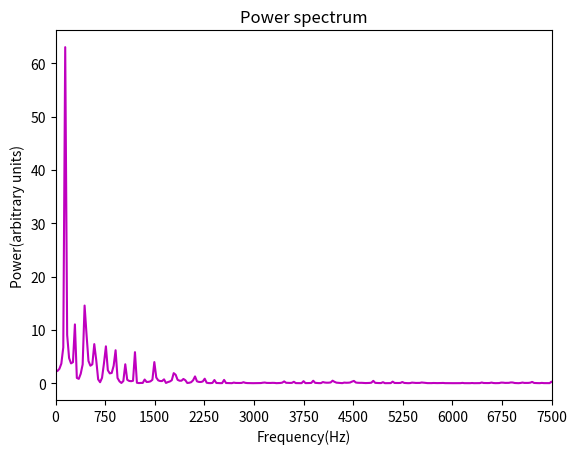

The matplotlib source for this figure:
from __future__ import division
import numpy as np
from copy import deepcopy
from cmath import *
import matplotlib.pyplot as plt

x = np.linspace(0,1,101)

y_now = np.zeros(101)
for i in range(101):
    if i<=55:
        y_now[i] = (1/55)*i
    else:
        y_now[i] = -(1/45)*i + 20/9
y_now[0] = 0
y_now[-1] = 0

y_before = deepcopy(y_now)
y_after = np.zeros(101)
disp = [y_now[5]]
t = [0]

for j in range(2**(10)-1):

    for i in range(101):
        if i== 0 or i== 100:
            y_after[i] = 0
        else:
            y_after[i] = - y_before[i] + y_now[i+1] + y_now[i-1]

    y_before = deepcopy(y_now)
    y_now = deepcopy(y_after)
    disp.append(y_now[5])
    t.append((j+1)*10**(-4)/3)

disp_fft = np.fft.fft(disp)
disp_power = []
frequency = []
for i in range(1024):
    if i==0:
        disp_power.append(abs(disp_fft[i]))
        f = 0
        frequency.append(f)
    else:
        disp_power.append(abs(disp_fft[i]))
        T = 1024*10**(-4)/(3*i)
        f = 1/T
        frequency.append(f)

plt.plot(frequency, disp_power,'m')

plt.xlabel('Frequency(Hz)')
plt.xticks(np.linspace(0,7500,11,endpoint=True))
plt.ylabel('Power(arbitrary units)')
plt.title('Power spectrum')
plt.xlim(0,7500)

plt.show()